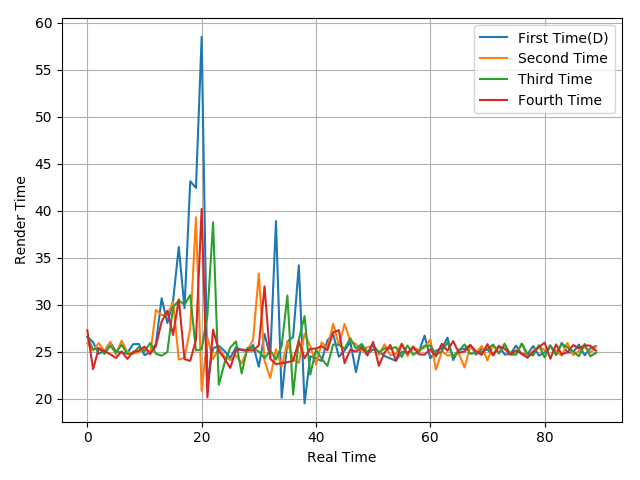

Values plotted in this chart, from the file beside it:
26.6, 26.04, 24.81, 25.12, 26.03, 25.05, 24.91, 24.87, 25.82, 25.85, 24.66, 24.94, 25.87, 30.71, 28.08, 30.43, 36.16, 29.64, 43.15, 42.44, 58.5, 21.75, 25.39, 25.64
25.95, 25.16, 25.94, 25.05, 26.04, 24.73, 26.2, 24.98, 24.84, 24.95, 25.53, 24.75, 29.46, 28.92, 28.93, 30.33, 24.2, 24.36, 27.5, 39.31, 20.87, 26.52, 24.26, 25.4
26.58, 25.25, 25.42, 24.79, 25.66, 24.94, 25.76, 24.76, 24.84, 25.52, 25.06, 25.95, 24.81, 24.6, 24.99, 29.76, 30.47, 30.02, 31.05, 25.15, 25.3, 28.84, 38.78, 21.51
27.3, 23.17, 25.37, 25.09, 24.76, 24.36, 25.06, 24.26, 25.01, 25.11, 25.55, 24.81, 25.63, 28.22, 29.38, 26.8, 30.59, 24.24, 24.05, 26.29, 40.21, 20.17, 27.37, 25.11
